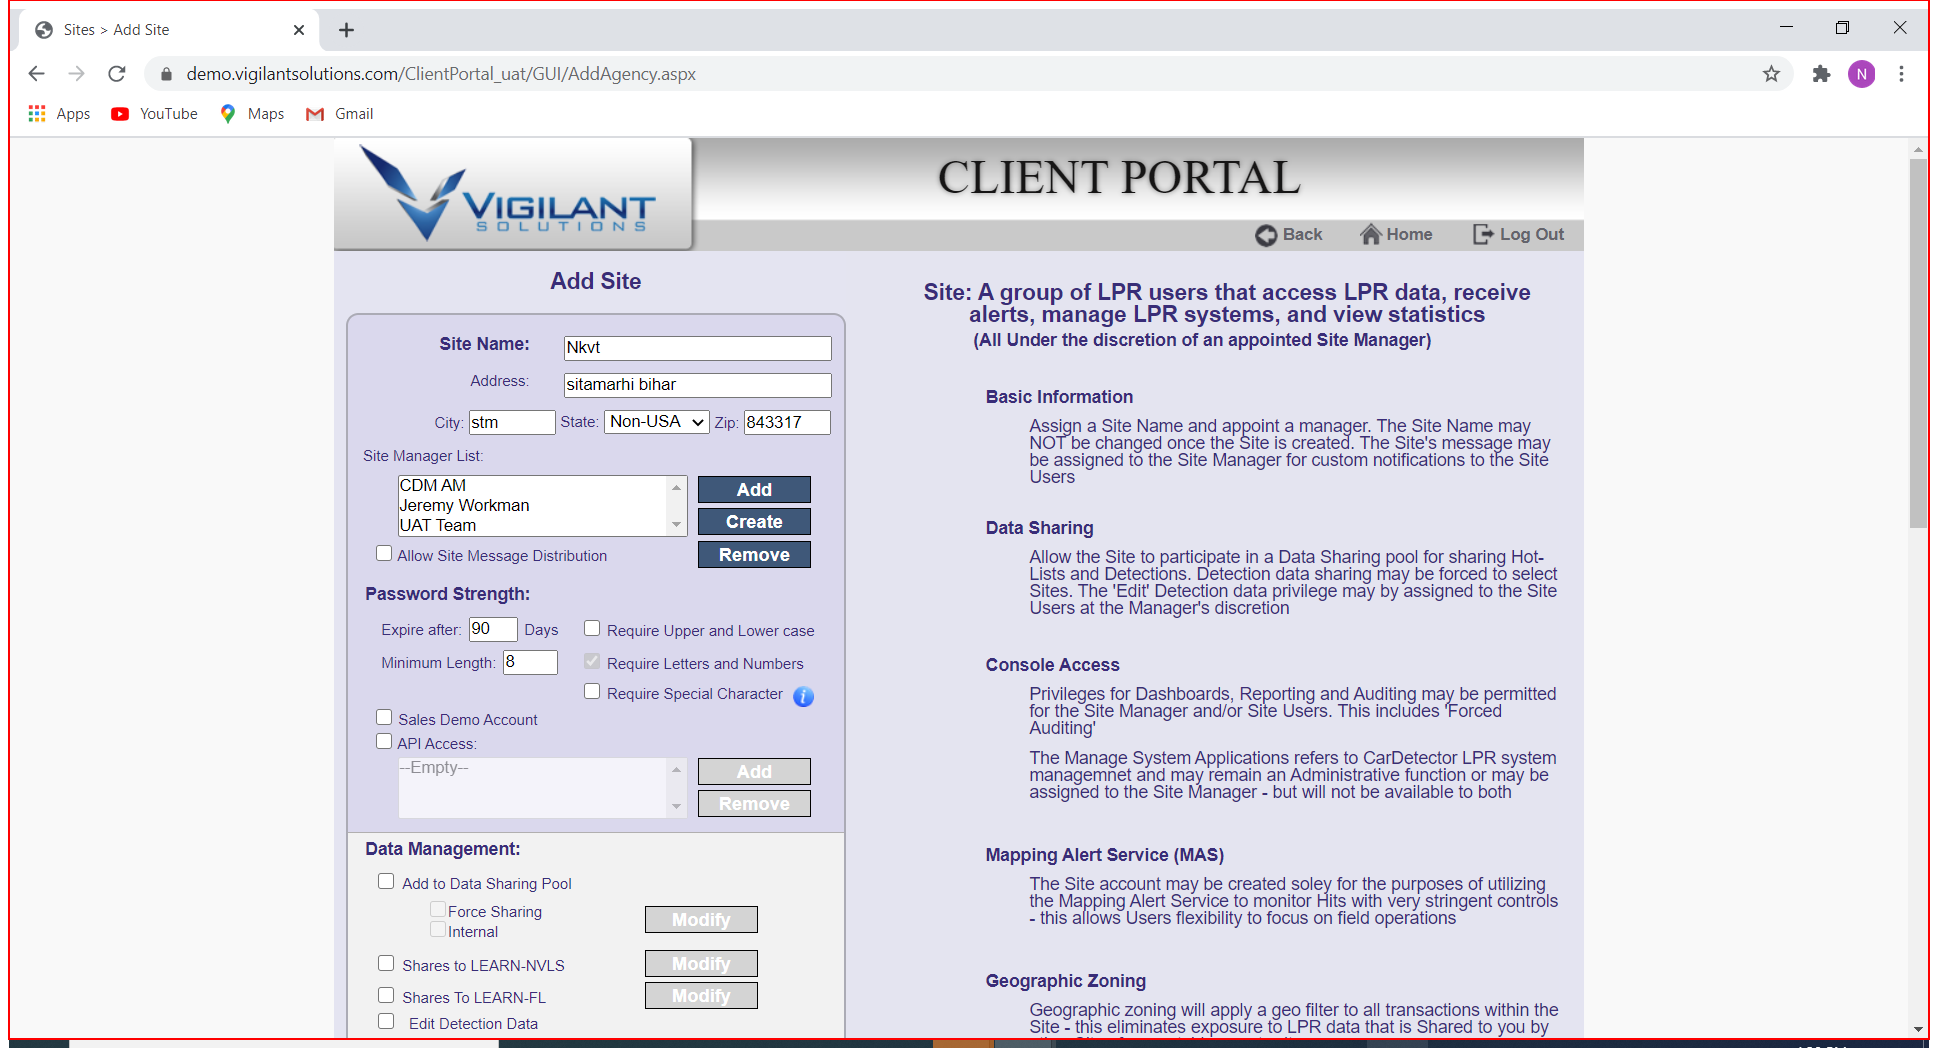
Task: Create new standalone Camera profile. Then try to edit Name/Serial and be able to save
Workflow: AddSiteManager

Step 1 [finally]: Close Application 'Intermediate D3D Window' on the element in window 'Sites > Add Site - Google Chrome' (chrome.exe)

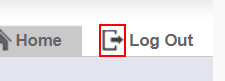
Step 2 [finally]: click on the image in window 'Sites > Add Site' (chrome.exe)

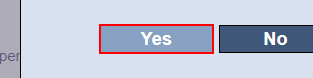
Step 3: find the text box in window 'Sites > Add Site' (chrome.exe)

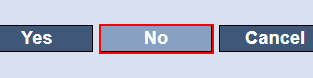
Step 4 [then]: click on the text box in window 'Sites > Add Site' (chrome.exe)

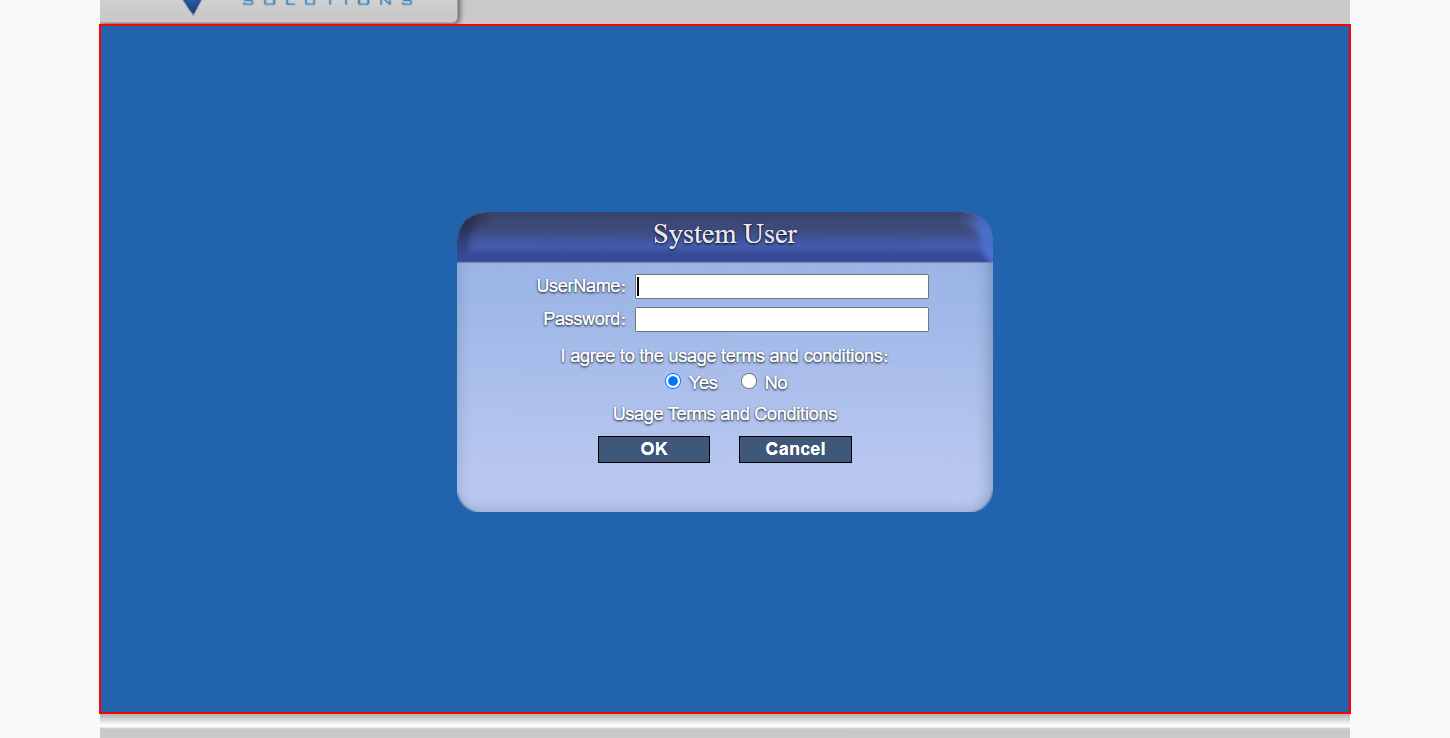
Step 5 [finally]: Close Application 'DIV' on the element in window 'Index' (chrome.exe)